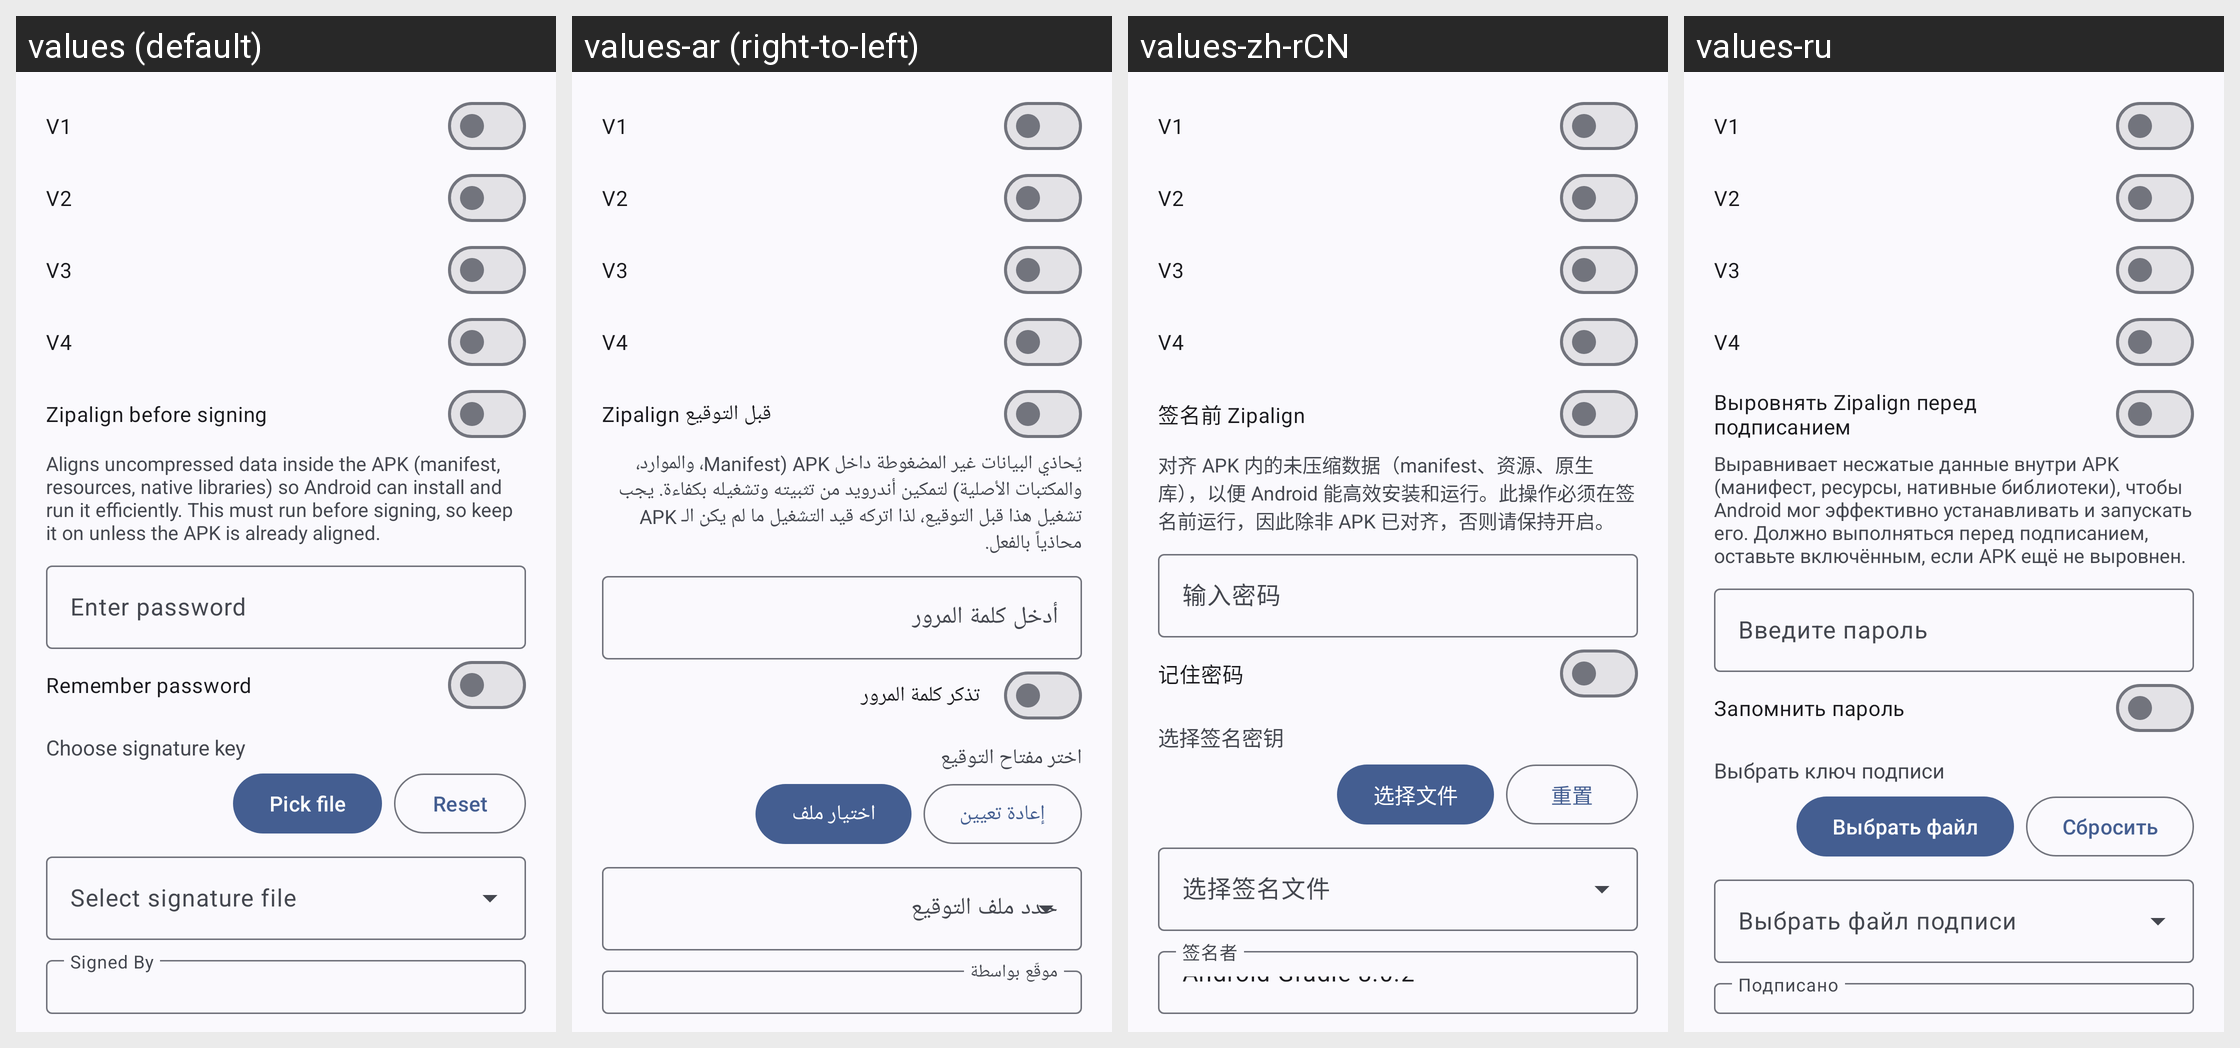

The Android screen above is rendered under several locales of the same app. Produce the string resources it draws, with the default and per-locale values.
Android screen res/layout/dialog_signature_key.xml rendered under 4 locales, left to right: values (default), values-ar (right-to-left), values-zh-rCN, values-ru. Device: Nexus 5 (rendered at 1080×1920; each locale shown at half size, 540×960, under a caption strip naming it); theme Theme.MyApp.System.
Other locales in the repository, not shown: values-de, values-es, values-fa, values-fr, values-hi, values-in, values-it, values-ja, values-ko, values-pt, values-th, values-tr, values-vi.
Strings drawn on this screen, with the default value and each locale's value (text and hints the layout hard-codes, and strings that could not be matched under every locale, appear in the picture but are not listed):

zipalign
  values: Zipalign before signing
  values-ar: Zipalign قبل التوقيع
  values-zh-rCN: 签名前 Zipalign
  values-ru: Выровнять Zipalign перед подписанием

zipalign_explanation
  values: Aligns uncompressed data inside the APK (manifest, resources, native libraries) so Android can install and run it efficiently. This must run before signing, so keep it on unless the APK is already aligned.
  values-ar: يُحاذي البيانات غير المضغوطة داخل APK (Manifest، والموارد، والمكتبات الأصلية) لتمكين أندرويد من تثبيته وتشغيله بكفاءة. يجب تشغيل هذا قبل التوقيع، لذا اتركه قيد التشغيل ما لم يكن الـ APK محاذياً بالفعل.
  values-zh-rCN: 对齐 APK 内的未压缩数据（manifest、资源、原生库），以便 Android 能高效安装和运行。此操作必须在签名前运行，因此除非 APK 已对齐，否则请保持开启。
  values-ru: Выравнивает несжатые данные внутри APK (манифест, ресурсы, нативные библиотеки), чтобы Android мог эффективно устанавливать и запускать его. Должно выполняться перед подписанием, оставьте включённым, если APK ещё не выровнен.

enter_password
  values: Enter password
  values-ar: أدخل كلمة المرور
  values-zh-rCN: 输入密码
  values-ru: Введите пароль

remember_password
  values: Remember password
  values-ar: تذكر كلمة المرور
  values-zh-rCN: 记住密码
  values-ru: Запомнить пароль

choose_signature_key
  values: Choose signature key
  values-ar: اختر مفتاح التوقيع
  values-zh-rCN: 选择签名密钥
  values-ru: Выбрать ключ подписи

pick_file
  values: Pick file
  values-ar: اختيار ملف
  values-zh-rCN: 选择文件
  values-ru: Выбрать файл

reset
  values: Reset
  values-ar: إعادة تعيين
  values-zh-rCN: 重置
  values-ru: Сбросить

signed_by
  values: Signed By
  values-ar: موقّع بواسطة
  values-zh-rCN: 签名者
  values-ru: Подписано
